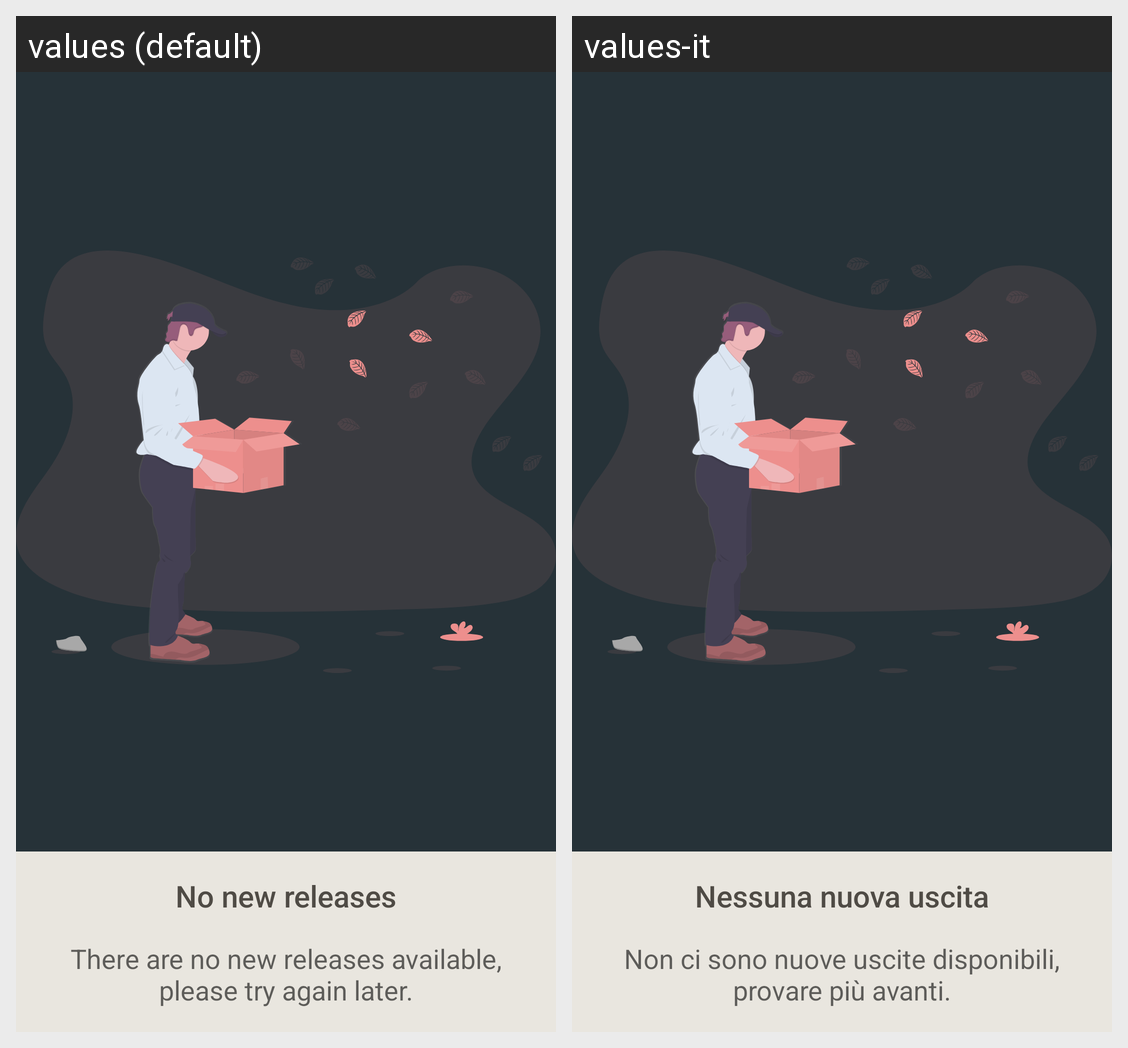

Translations of the strings shown on this Android screen, per locale in the grid:
Android screen res/layout/dialog_no_update.xml rendered under 2 locales, left to right: values (default), values-it. Device: Nexus 5 (rendered at 1080×1920; each locale shown at half size, 540×960, under a caption strip naming it); theme AppTheme.
Strings drawn on this screen, with the default value and each locale's value (text and hints the layout hard-codes, and strings that could not be matched under every locale, appear in the picture but are not listed):

auto_update_zero
  values: No new releases
  values-it: Nessuna nuova uscita

auto_update_zero_message
  values: There are no new releases available, please try again later.
  values-it: Non ci sono nuove uscite disponibili, provare più avanti.
